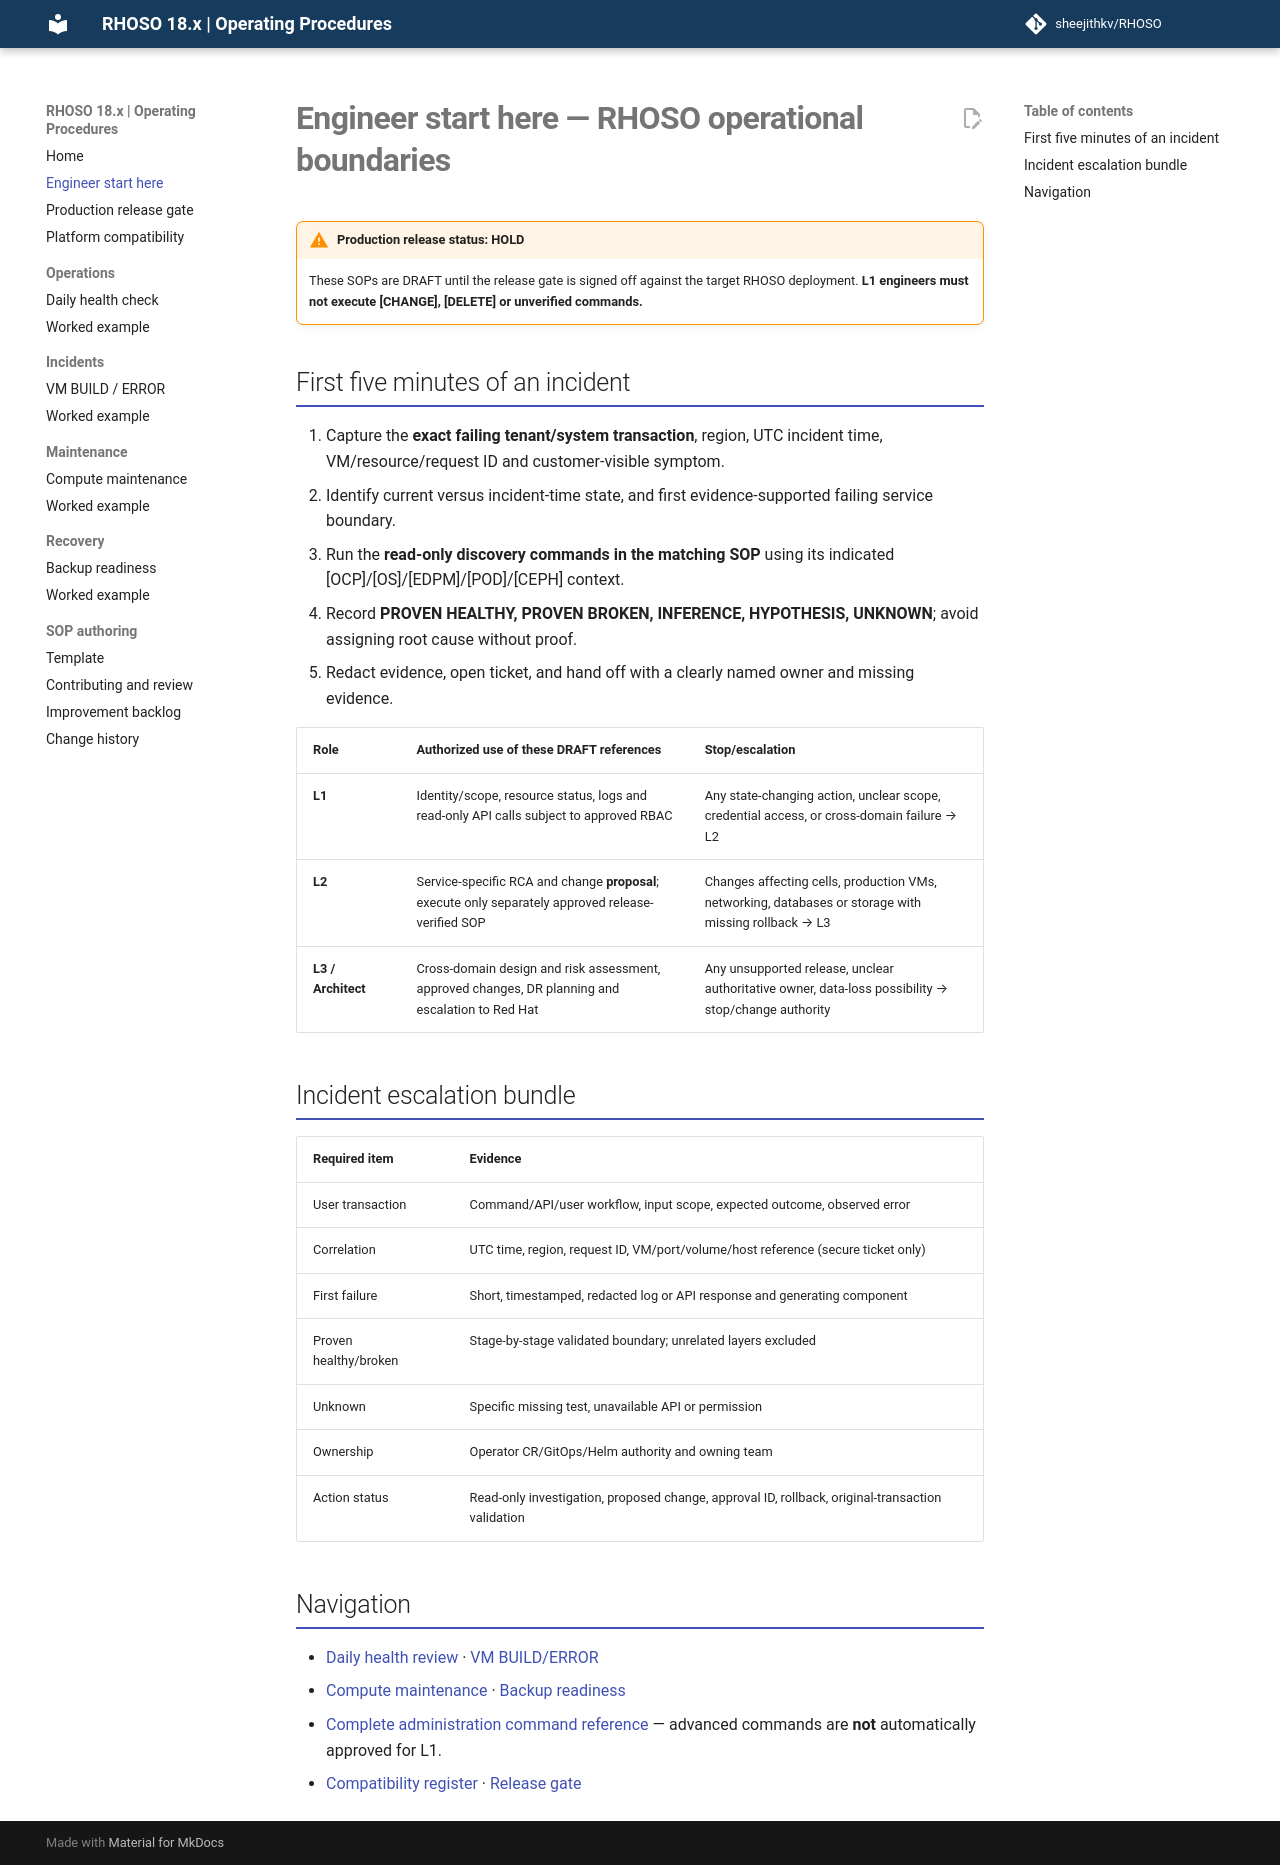

repository: sheejithkv/RHOSO · page: START-HERE/index.html · generator: mkdocs

# Engineer start here — RHOSO operational boundaries

!!! warning "Production release status: HOLD"
    These SOPs are DRAFT until the release gate is signed off against the target RHOSO deployment. **L1 engineers must not execute [CHANGE], [DELETE] or unverified commands.**

## First five minutes of an incident

1. Capture the **exact failing tenant/system transaction**, region, UTC incident time, VM/resource/request ID and customer-visible symptom.
2. Identify current versus incident-time state, and first evidence-supported failing service boundary.
3. Run the **read-only discovery commands in the matching SOP** using its indicated [OCP]/[OS]/[EDPM]/[POD]/[CEPH] context.
4. Record **PROVEN HEALTHY, PROVEN BROKEN, INFERENCE, HYPOTHESIS, UNKNOWN**; avoid assigning root cause without proof.
5. Redact evidence, open ticket, and hand off with a clearly named owner and missing evidence.

| Role | Authorized use of these DRAFT references | Stop/escalation |
| --- | --- | --- |
| **L1** | Identity/scope, resource status, logs and read-only API calls subject to approved RBAC | Any state-changing action, unclear scope, credential access, or cross-domain failure → L2 |
| **L2** | Service-specific RCA and change **proposal**; execute only separately approved release-verified SOP | Changes affecting cells, production VMs, networking, databases or storage with missing rollback → L3 |
| **L3 / Architect** | Cross-domain design and risk assessment, approved changes, DR planning and escalation to Red Hat | Any unsupported release, unclear authoritative owner, data-loss possibility → stop/change authority |

## Incident escalation bundle

| Required item | Evidence |
| --- | --- |
| User transaction | Command/API/user workflow, input scope, expected outcome, observed error |
| Correlation | UTC time, region, request ID, VM/port/volume/host reference (secure ticket only) |
| First failure | Short, timestamped, redacted log or API response and generating component |
| Proven healthy/broken | Stage-by-stage validated boundary; unrelated layers excluded |
| Unknown | Specific missing test, unavailable API or permission |
| Ownership | Operator CR/GitOps/Helm authority and owning team |
| Action status | Read-only investigation, proposed change, approval ID, rollback, original-transaction validation |

## Navigation

- [Daily health review](operations/daily-health-check.md) · [VM BUILD/ERROR](incidents/vm-build-failure.md)
- [Compute maintenance](maintenance/compute-host-maintenance.md) · [Backup readiness](recovery/backup-readiness.md)
- [Complete administration command reference](https://github.com/sheejithkv/RHOSO/tree/main/docs) — advanced commands are **not** automatically approved for L1.
- [Compatibility register](COMPATIBILITY.md) · [Release gate](RELEASE-GATE.md)
